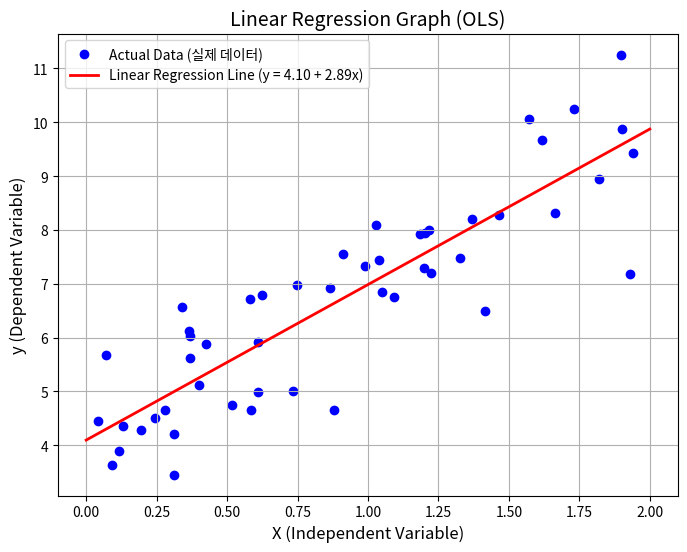

Reproduce this figure in Python.
import numpy as np
import matplotlib.pyplot as plt

# 1. 가상의 데이터 생성 (독립변수 X, 종속변수 y)
np.random.seed(42)  # 일관된 결과를 위해 시드 고정
X = 2 * np.random.rand(50, 1)
# 실제 데이터 관계: y = 4 + 3X + 노이즈
y = 4 + 3 * X + np.random.randn(50, 1)

# 2. OLS(최소제곱법) 공식을 이용한 회귀계수 계산
# X의 평균, y의 평균 계산
X_mean = np.mean(X)
y_mean = np.mean(y)

# 기울기(w1)와 절편(w0) 계산
w1 = np.sum((X - X_mean) * (y - y_mean)) / np.sum((X - X_mean) ** 2)
w0 = y_mean - w1 * X_mean

# 3. 회귀직선 그리기 위한 예측 값 계산
X_line = np.linspace(0, 2, 100).reshape(-1, 1)
y_line = w0 + w1 * X_line

# 4. 그래프 시각화
plt.figure(figsize=(8, 6))
plt.scatter(X, y, color='blue', label='Actual Data (실제 데이터)')  # 산점도
plt.plot(X_line, y_line, color='red', linewidth=2, label=f'Linear Regression Line (y = {w0:.2f} + {w1:.2f}x)')  # 회귀직선
plt.title('Linear Regression Graph (OLS)', fontsize=14)
plt.xlabel('X (Independent Variable)', fontsize=12)
plt.ylabel('y (Dependent Variable)', fontsize=12)
plt.legend()
plt.grid(True)
plt.show()
